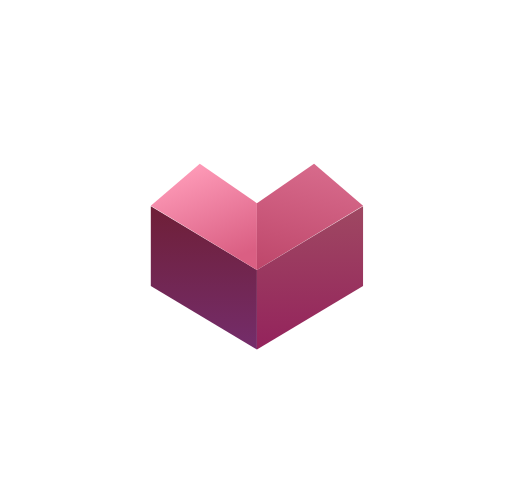
t = 0.00 s
t = 1.22 s: frame unchanged from t = 0.00 s, image omitted
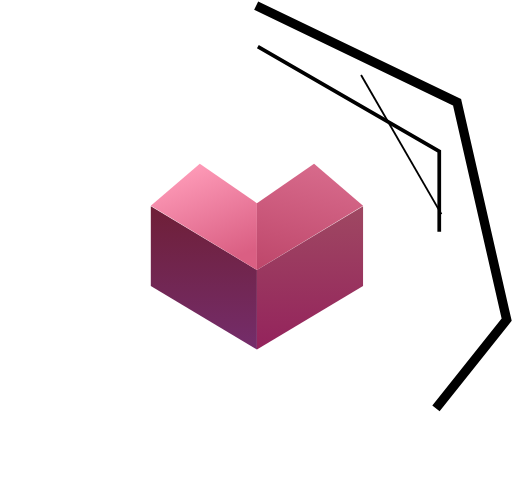
t = 2.30 s
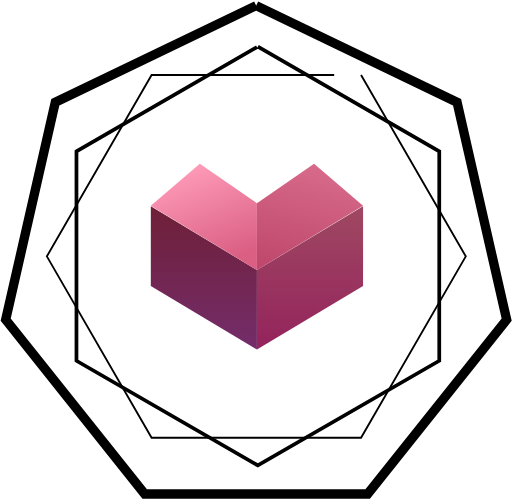
t = 3.59 s
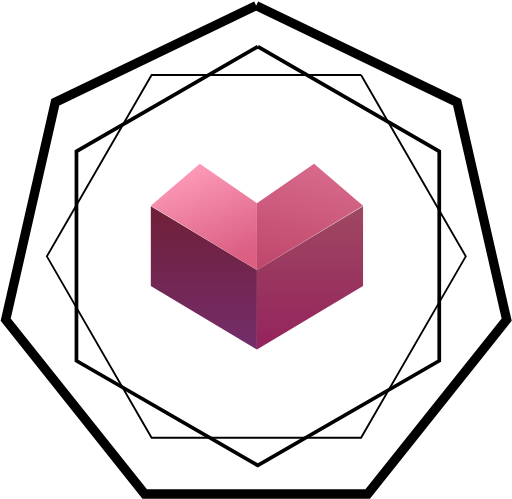
t = 4.55 s
t = 6.05 s: frame unchanged from t = 4.55 s, image omitted

The animated SVG that drew these frames (rendered in a browser with its animation timeline set to each time). Animation: 9 CSS @keyframes rules; one cycle of 7.20 s, repeats indefinitely.

<!--?xml version="1.0" encoding="UTF-8"?-->
<svg width="275px" height="268px" viewBox="0 0 275 268" version="1.1" xmlns="http://www.w3.org/2000/svg" xmlns:xlink="http://www.w3.org/1999/xlink" style="">
    <!-- Generator: Sketch 49.1 (51147) - http://www.bohemiancoding.com/sketch -->
    <title>Group 2</title>
    <desc>Created with Sketch.</desc>
    <defs>
        <linearGradient x1="50%" y1="0%" x2="50%" y2="100%" id="linearGradient-1">
            <stop stop-color="#6F1F37" offset="0%"></stop>
            <stop stop-color="#742D6B" offset="100%"></stop>
        </linearGradient>
        <linearGradient x1="50%" y1="0%" x2="84.3810096%" y2="85.9522964%" id="linearGradient-2">
            <stop stop-color="#FD99B6" offset="0%"></stop>
            <stop stop-color="#EC7D9E" offset="47.908418%"></stop>
            <stop stop-color="#DA5F83" offset="100%"></stop>
        </linearGradient>
        <linearGradient x1="50%" y1="0%" x2="74.780649%" y2="100%" id="linearGradient-3">
            <stop stop-color="#D76A8B" offset="0%"></stop>
            <stop stop-color="#BF486C" offset="100%"></stop>
        </linearGradient>
        <linearGradient x1="50%" y1="0%" x2="50%" y2="100%" id="linearGradient-4">
            <stop stop-color="#9F4862" offset="0%"></stop>
            <stop stop-color="#94235C" offset="100%"></stop>
        </linearGradient>
    </defs>
    <g id="Page-1" stroke="none" stroke-width="1" fill="none" fill-rule="evenodd">
        <g id="Group-2" transform="translate(-16.000000, -16.000000)">
            <g id="Group" transform="translate(97.000000, 104.000000)">
                <path id="Rectangle-1" fill="url(#linearGradient-1)" d="M0,22.8L0,65.55L57,99.75L57,57Z" class="NqtZDQmV_0"></path>
                <path id="Rectangle-3" fill="url(#linearGradient-2)" d="M26.3076923,-4.79414488e-17L0,22.4545455L57,57L57,21.1590909Z" class="NqtZDQmV_1"></path>
                <path id="Rectangle-4" fill="url(#linearGradient-3)" transform="translate(85.500000, 28.500000) scale(-1, 1) translate(-85.500000, -28.500000) " d="M83.3076923,-4.79414488e-17L57,22.4545455L114,57L114,21.1590909Z" class="NqtZDQmV_2"></path>
                <path id="Rectangle-2" fill="url(#linearGradient-4)" transform="translate(85.500000, 61.275000) scale(-1, 1) translate(-85.500000, -61.275000) " d="M57,22.8L57,65.55L114,99.75L114,57Z" class="NqtZDQmV_3"></path>
            </g>
            <path id="Polygon" stroke="#000000" stroke-width="5" d="M153.595359,19L261.488104,70.9584073L288.135411,187.707889L213.471315,281.333704L93.719403,281.333704L19.0553071,187.707889L45.7026144,70.9584073Z" class="NqtZDQmV_4"></path>
            <path id="Polygon-2" stroke="#000000" stroke-width="2" d="M154.5,41L251.927858,97.25L251.927858,209.75L154.5,266L57.0721421,209.75L57.0721421,97.25Z" class="NqtZDQmV_5"></path>
            <path id="Polygon-3" stroke="#000000" transform="translate(153.677858, 153.677858) rotate(30.000000) translate(-153.677858, -153.677858) " d="M153.677858,41.1778579L251.105716,97.4278579L251.105716,209.927858L153.677858,266.177858L56.25,209.927858L56.25,97.4278579Z" class="NqtZDQmV_6"></path>
        </g>
    </g>
<style data-made-with="vivus-instant">.NqtZDQmV_0{stroke-dasharray:219 221;stroke-dashoffset:220;animation:NqtZDQmV_draw_0 7200ms ease-in-out 0ms infinite,NqtZDQmV_fade 7200ms linear 0ms infinite;}.NqtZDQmV_1{stroke-dasharray:175 177;stroke-dashoffset:176;animation:NqtZDQmV_draw_1 7200ms ease-in-out 0ms infinite,NqtZDQmV_fade 7200ms linear 0ms infinite;}.NqtZDQmV_2{stroke-dasharray:175 177;stroke-dashoffset:176;animation:NqtZDQmV_draw_2 7200ms ease-in-out 0ms infinite,NqtZDQmV_fade 7200ms linear 0ms infinite;}.NqtZDQmV_3{stroke-dasharray:219 221;stroke-dashoffset:220;animation:NqtZDQmV_draw_3 7200ms ease-in-out 0ms infinite,NqtZDQmV_fade 7200ms linear 0ms infinite;}.NqtZDQmV_4{stroke-dasharray:839 841;stroke-dashoffset:840;animation:NqtZDQmV_draw_4 7200ms ease-in-out 0ms infinite,NqtZDQmV_fade 7200ms linear 0ms infinite;}.NqtZDQmV_5{stroke-dasharray:675 677;stroke-dashoffset:676;animation:NqtZDQmV_draw_5 7200ms ease-in-out 0ms infinite,NqtZDQmV_fade 7200ms linear 0ms infinite;}.NqtZDQmV_6{stroke-dasharray:675 677;stroke-dashoffset:676;animation:NqtZDQmV_draw_6 7200ms ease-in-out 0ms infinite,NqtZDQmV_fade 7200ms linear 0ms infinite;}@keyframes NqtZDQmV_draw{100%{stroke-dashoffset:0;}}@keyframes NqtZDQmV_fade{0%{stroke-opacity:1;}94.44444444444444%{stroke-opacity:1;}100%{stroke-opacity:0;}}@keyframes NqtZDQmV_draw_0{11.11111111111111%{stroke-dashoffset: 220}38.88888888888889%{ stroke-dashoffset: 0;}100%{ stroke-dashoffset: 0;}}@keyframes NqtZDQmV_draw_1{13.425925925925924%{stroke-dashoffset: 176}41.2037037037037%{ stroke-dashoffset: 0;}100%{ stroke-dashoffset: 0;}}@keyframes NqtZDQmV_draw_2{15.740740740740739%{stroke-dashoffset: 176}43.51851851851851%{ stroke-dashoffset: 0;}100%{ stroke-dashoffset: 0;}}@keyframes NqtZDQmV_draw_3{18.055555555555554%{stroke-dashoffset: 220}45.83333333333333%{ stroke-dashoffset: 0;}100%{ stroke-dashoffset: 0;}}@keyframes NqtZDQmV_draw_4{20.37037037037037%{stroke-dashoffset: 840}48.148148148148145%{ stroke-dashoffset: 0;}100%{ stroke-dashoffset: 0;}}@keyframes NqtZDQmV_draw_5{22.685185185185183%{stroke-dashoffset: 676}50.462962962962955%{ stroke-dashoffset: 0;}100%{ stroke-dashoffset: 0;}}@keyframes NqtZDQmV_draw_6{25%{stroke-dashoffset: 676}52.77777777777778%{ stroke-dashoffset: 0;}100%{ stroke-dashoffset: 0;}}</style></svg>